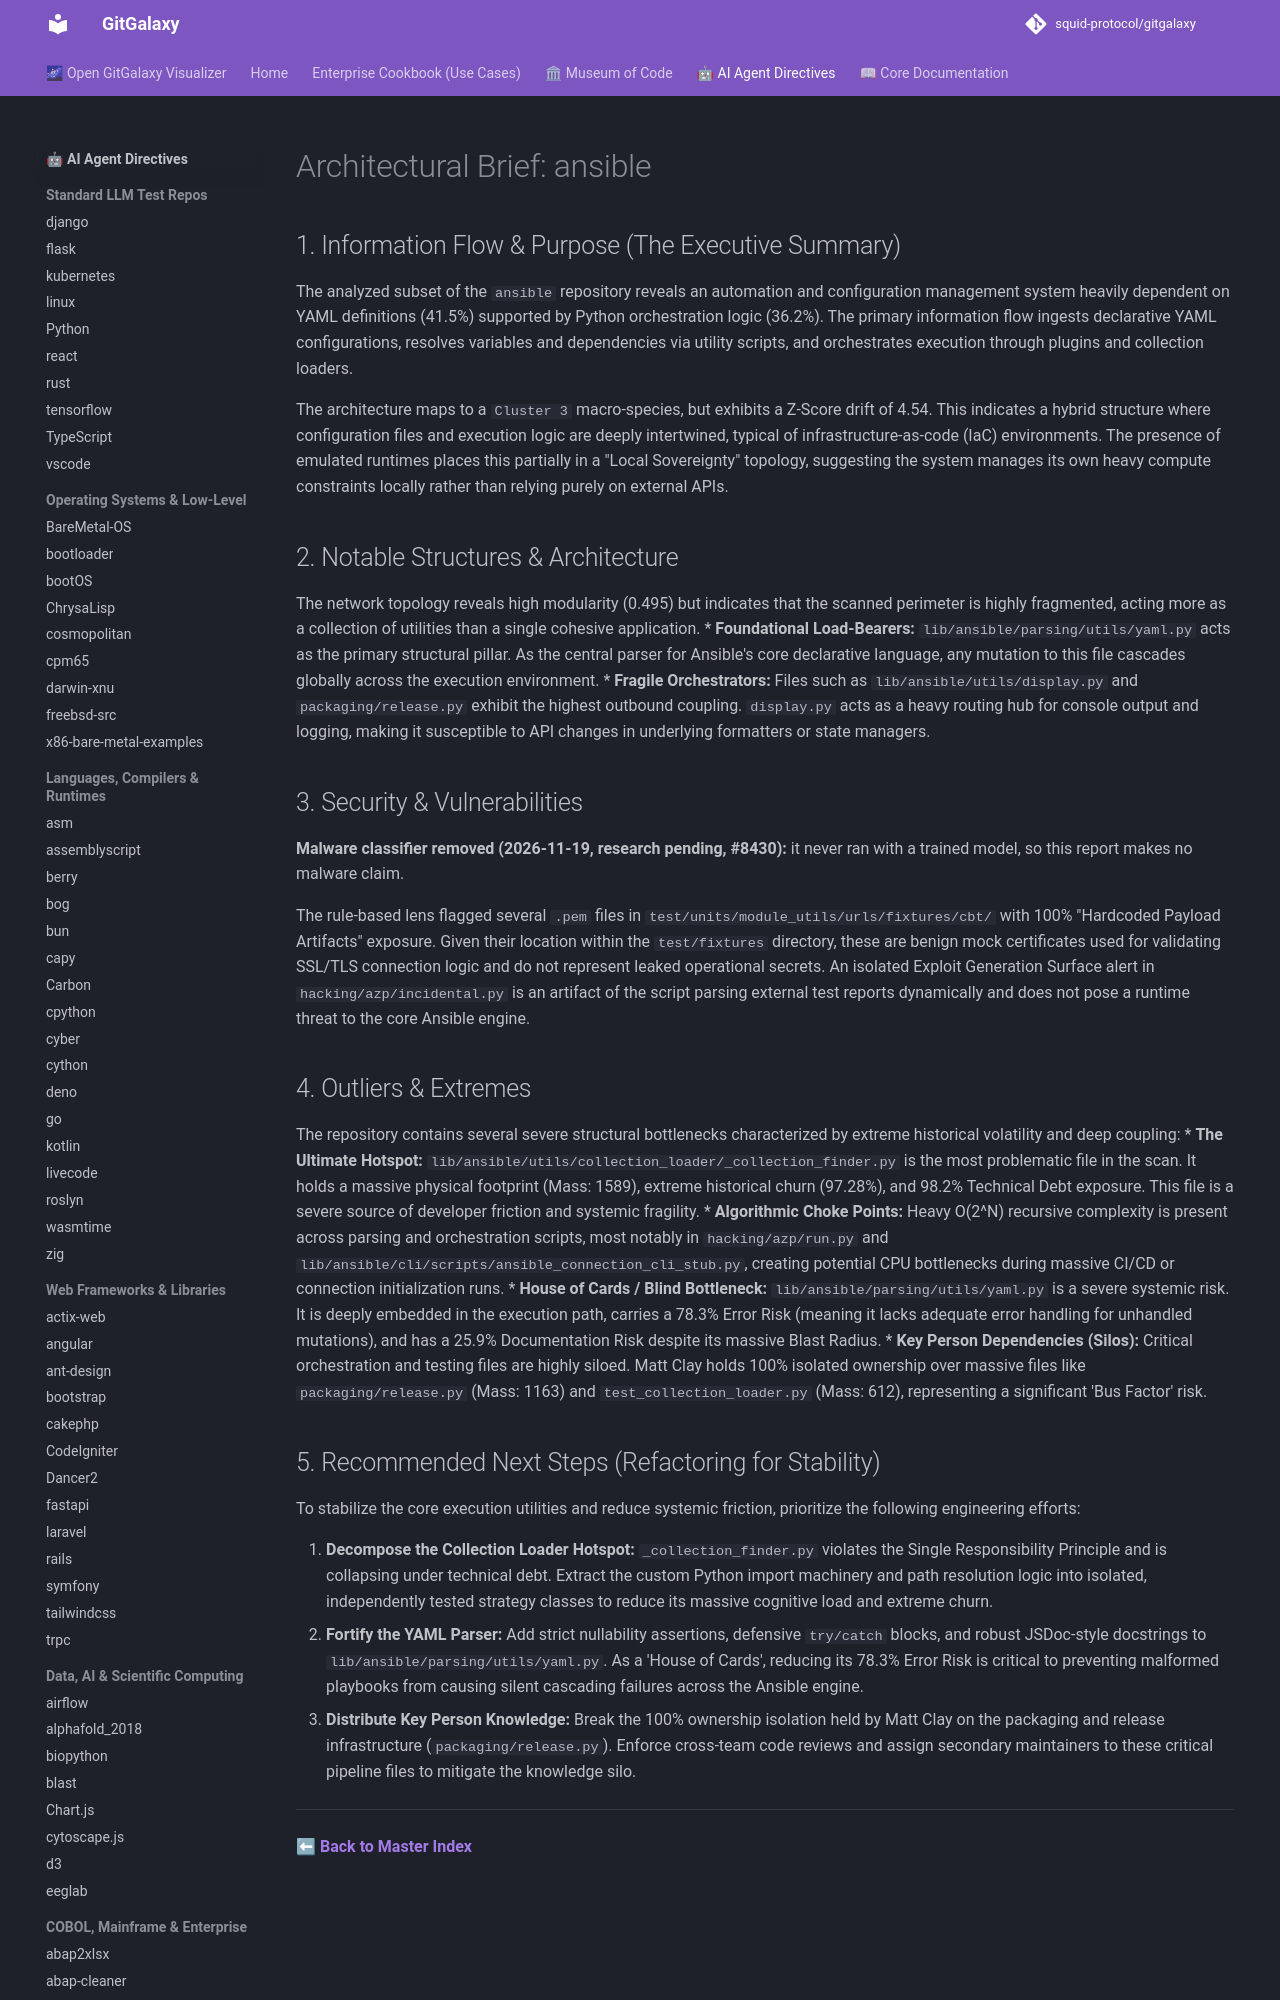

repository: squid-protocol/gitgalaxy · page: LLM-reports/ansible_llm_report/index.html · generator: mkdocs

---
description: "The analyzed subset of the `ansible` repository reveals an automation and configuration management system heavily dependent on YAML definitions (41.5%)..."
title: "Ansible Architectural Brief & LLM Report"

---
# Architectural Brief: ansible

## 1. Information Flow & Purpose (The Executive Summary)
The analyzed subset of the `ansible` repository reveals an automation and configuration management system heavily dependent on YAML definitions (41.5%) supported by Python orchestration logic (36.2%). The primary information flow ingests declarative YAML configurations, resolves variables and dependencies via utility scripts, and orchestrates execution through plugins and collection loaders.

The architecture maps to a `Cluster 3` macro-species, but exhibits a Z-Score drift of 4.54. This indicates a hybrid structure where configuration files and execution logic are deeply intertwined, typical of infrastructure-as-code (IaC) environments. The presence of emulated runtimes places this partially in a "Local Sovereignty" topology, suggesting the system manages its own heavy compute constraints locally rather than relying purely on external APIs.

## 2. Notable Structures & Architecture
The network topology reveals high modularity (0.495) but indicates that the scanned perimeter is highly fragmented, acting more as a collection of utilities than a single cohesive application.
* **Foundational Load-Bearers:** `lib/ansible/parsing/utils/yaml.py` acts as the primary structural pillar. As the central parser for Ansible's core declarative language, any mutation to this file cascades globally across the execution environment.
* **Fragile Orchestrators:** Files such as `lib/ansible/utils/display.py` and `packaging/release.py` exhibit the highest outbound coupling. `display.py` acts as a heavy routing hub for console output and logging, making it susceptible to API changes in underlying formatters or state managers.
